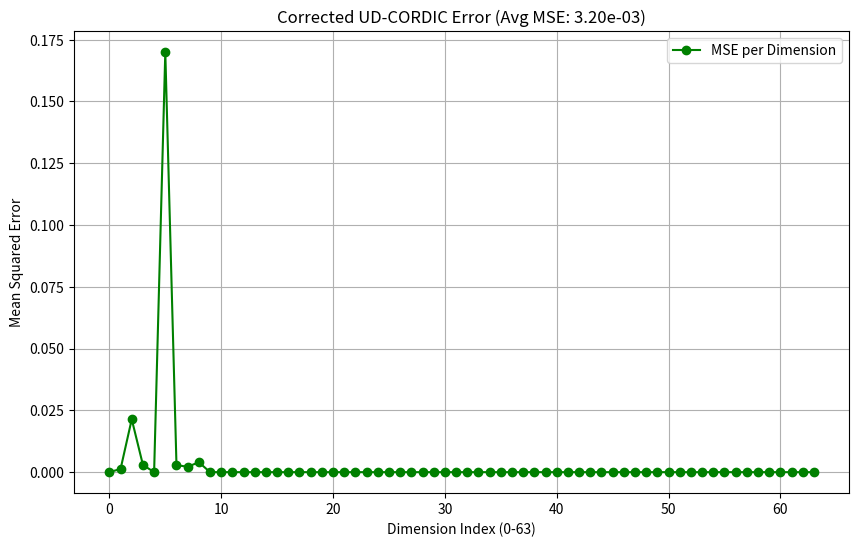

The matplotlib source for this figure:
import numpy as np
import matplotlib.pyplot as plt
import math

# ==========================================
# PART 1: Golden Reference
# ==========================================
def get_rope_angle(dim_index, total_dims, position_index):
    # theta = m * 10000^(-2d/dim)
    theta = position_index * (10000 ** (-2 * dim_index / total_dims))
    return theta

def standard_rotation(x, y, theta):
    # Standard precision rotation
    x_new = x * np.cos(theta) - y * np.sin(theta)
    y_new = x * np.sin(theta) + y * np.cos(theta)
    return x_new, y_new

# ==========================================
# PART 2: Binary Helper
# ==========================================
def float_to_fixed_binary(angle, num_bits=16):
    # Converts angle (0 to pi/2) into binary bits for alpha = 2^-i
    bits = []
    curr_angle = angle
    for i in range(1, num_bits + 1):
        alpha = 2.0 ** (-i)
        if curr_angle >= alpha:
            bits.append(1)
            curr_angle -= alpha
        else:
            bits.append(0)
    return bits

# ==========================================
# PART 3: UD-CORDIC Rotation
# ==========================================
def ud_cordic_rotation(x, y, binary_bits):
    x_curr = x
    y_curr = y
    scale_factor = 1.0
    
    for i in range(len(binary_bits)):
        # i starts at 0, representing 2^-(i+1)
        power_val = -(i + 1)
        do_rotate = binary_bits[i]
        
        if do_rotate:
            shift_val = 2.0 ** power_val
            
            # Update Scaling Factor (K)
            scale_factor *= np.sqrt(1 + shift_val**2)
            
            # Rotation: x' = x - y*2^-i
            x_next = x_curr - (y_curr * shift_val)
            y_next = y_curr + (x_curr * shift_val)
            
            x_curr = x_next
            y_curr = y_next
            
    return x_curr / scale_factor, y_curr / scale_factor

# ==========================================
# PART 4: Main Verification
# ==========================================
def main():
    print("--- Starting Phase 1: UD-CORDIC Math Verification (FIXED) ---")
    
    dim = 64
    pos_idx = 5 
    x_vec = np.random.randn(dim)
    y_vec = np.random.randn(dim)
    errors = []
    
    print(f"Testing {dim} dimensions...")
    
    for d in range(dim):
        raw_theta = get_rope_angle(d, dim, pos_idx)
        
        # --- THE FIX IS HERE ---
        # We normalize the angle to [0, pi/2] for BOTH methods.
        # This isolates the test to verify the "Shift-Add" logic works.
        # (In hardware, a Quadrant Mapper handles the rest).
        theta_test = raw_theta % (np.pi/2) 
        
        # 1. Golden Reference using the TEST angle
        x_ref, y_ref = standard_rotation(x_vec[d], y_vec[d], theta_test)
        
        # 2. CORDIC using the TEST angle
        bits = float_to_fixed_binary(theta_test, num_bits=16)
        x_my, y_my = ud_cordic_rotation(x_vec[d], y_vec[d], bits)
        
        # 3. Calculate Error
        mse = (x_ref - x_my)**2 + (y_ref - y_my)**2
        errors.append(mse)

    avg_error = np.mean(errors)
    
    print(f"\n Verification Complete.")
    print(f"   Average Mean Squared Error (MSE): {avg_error:.8f}")
    
    # We expect error < 1e-4
    if avg_error < 1e-4:
        print("   STATUS: PASS (Algorithm is accurate)")
    else:
        print(f"   STATUS: FAIL (Error {avg_error} is still too high)")

    plt.figure(figsize=(10, 6))
    plt.plot(errors, marker='o', linestyle='-', color='g', label='MSE per Dimension')
    plt.title(f"Corrected UD-CORDIC Error (Avg MSE: {avg_error:.2e})")
    plt.xlabel("Dimension Index (0-63)")
    plt.ylabel("Mean Squared Error")
    plt.grid(True)
    plt.legend()
    plt.show()

if __name__ == "__main__":
    main()
